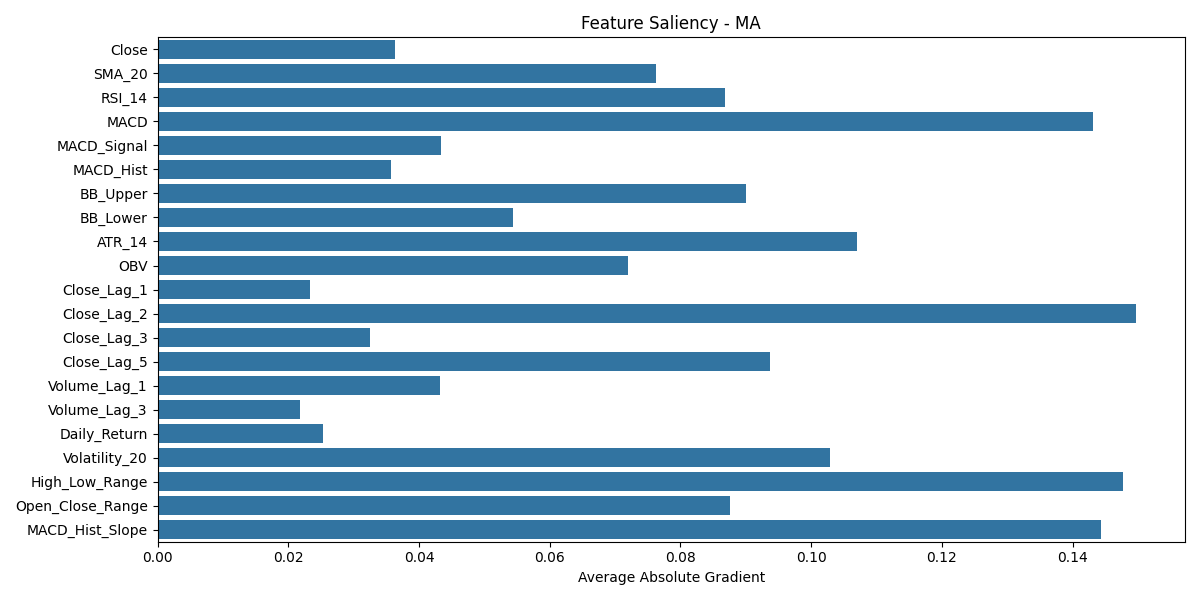

Values plotted in this chart, from the file beside it:
Close, SMA_20, RSI_14, MACD, MACD_Signal, MACD_Hist, BB_Upper, BB_Lower, ATR_14, OBV, Close_Lag_1, Close_Lag_2, Close_Lag_3, Close_Lag_5, Volume_Lag_1, Volume_Lag_3, Daily_Return, Volatility_20, High_Low_Range, Open_Close_Range, MACD_Hist_Slope, ticker
0.0363, 0.07628, 0.08685, 0.1431, 0.04329, 0.03568, 0.08996, 0.05435, 0.107, 0.0719, 0.02338, 0.1497, 0.0325, 0.09376, 0.04319, 0.02178, 0.02528, 0.1029, 0.1477, 0.08751, 0.1443, MA
